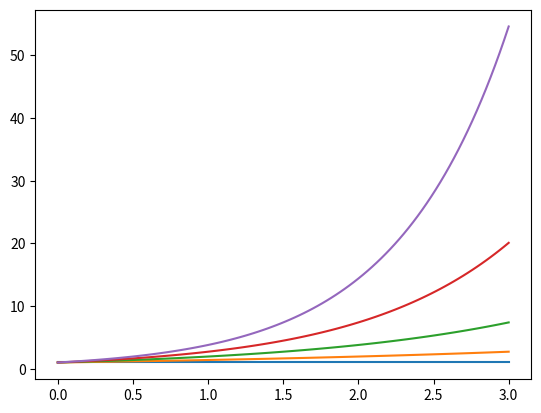
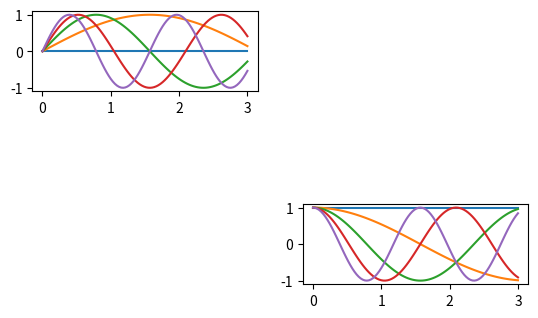

Reproduce these figures in Python, in order.
import numpy as np
import matplotlib.pyplot as plt

plt.figure(1) # 创建图表1
plt.figure(2) # 创建图表2
ax1 = plt.subplot(421) # 在图表2中创建子图1
ax2 = plt.subplot(426) # 在图表2中创建子图2

x = np.linspace(0, 3, 100)
for i in range(5):
    plt.figure(1)  # 选择图表1
    plt.plot(x, np.exp(i*x/3))
    plt.sca(ax1)   # 选择图表2的子图1
    plt.plot(x, np.sin(i*x))
    plt.sca(ax2)  # 选择图表2的子图2
    plt.plot(x, np.cos(i*x))

# plt.show()
plt.savefig('table.png')